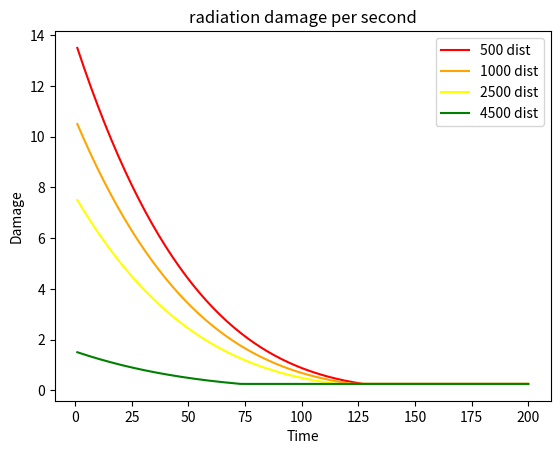

Source code (Python):
import numpy as np
import math
import matplotlib.pyplot as plt

def rad_dmg(dist, t, falloutradius, maxt):
    raddmg = 15
    dist_mod = np.clip((falloutradius-float(dist)) / float(falloutradius), 0, 1)
    time_mod = math.pow((float(maxt) - time) / float(maxt), 4)
    dmg = np.clip(raddmg * dist_mod * time_mod, 0.25, 15)
    return dmg

"""
t = np.arange(1, 5001, 1)
radius = float(5000)
damage = []
for dist in range(5000):
    relation = np.clip((radius-dist) / radius, 0, 1)
    dmg = (relation)
    damage.append(dmg)

plt.title("radiation damage per second")
plt.plot(t, damage, color="blue", label="Original")
plt.xlabel('Distance')
plt.ylabel('Damage')
plt.show()

maxt = 200
t = np.arange(1, maxt+1, 1)
raddam = 15
damage = []
for time in range(0,maxt):
    d2 = (float(maxt) - time) / float(maxt)
    d2 = d2**4
    #rel2 = np.clip(d2, 0, 1)
    dmg = d2 * raddam
    dmg2 = np.clip(dmg, 1, 15)
    damage.append(dmg2)
plt.title("radiation damage over time")
plt.plot(t, damage, color="blue", label="Original")
#plt.plot(t, dam2, color="red", label="New")
plt.xlabel('Time')
plt.ylabel('Damage')
plt.show()
"""
maxt = 200
radius = 5000
t = np.arange(1, maxt+1, 1)
d1 = []
d2 = []
d3 = []
d4 = []
for time in range(0,maxt):
    d1.append(rad_dmg(500, time, radius, 200))
    d2.append(rad_dmg(1500, time, radius, 200))
    d3.append(rad_dmg(2500, time, radius, 200))
    d4.append(rad_dmg(4500, time, radius, 200))
plt.title("radiation damage per second")
plt.plot(t, d1, color="red", label="500 dist")
plt.plot(t, d2, color="orange", label="1000 dist")
plt.plot(t, d3, color="yellow", label="2500 dist")
plt.plot(t, d4, color="green", label="4500 dist")
plt.legend(loc='upper right', frameon=True)
plt.xlabel('Time')
plt.ylabel('Damage')
plt.show()
